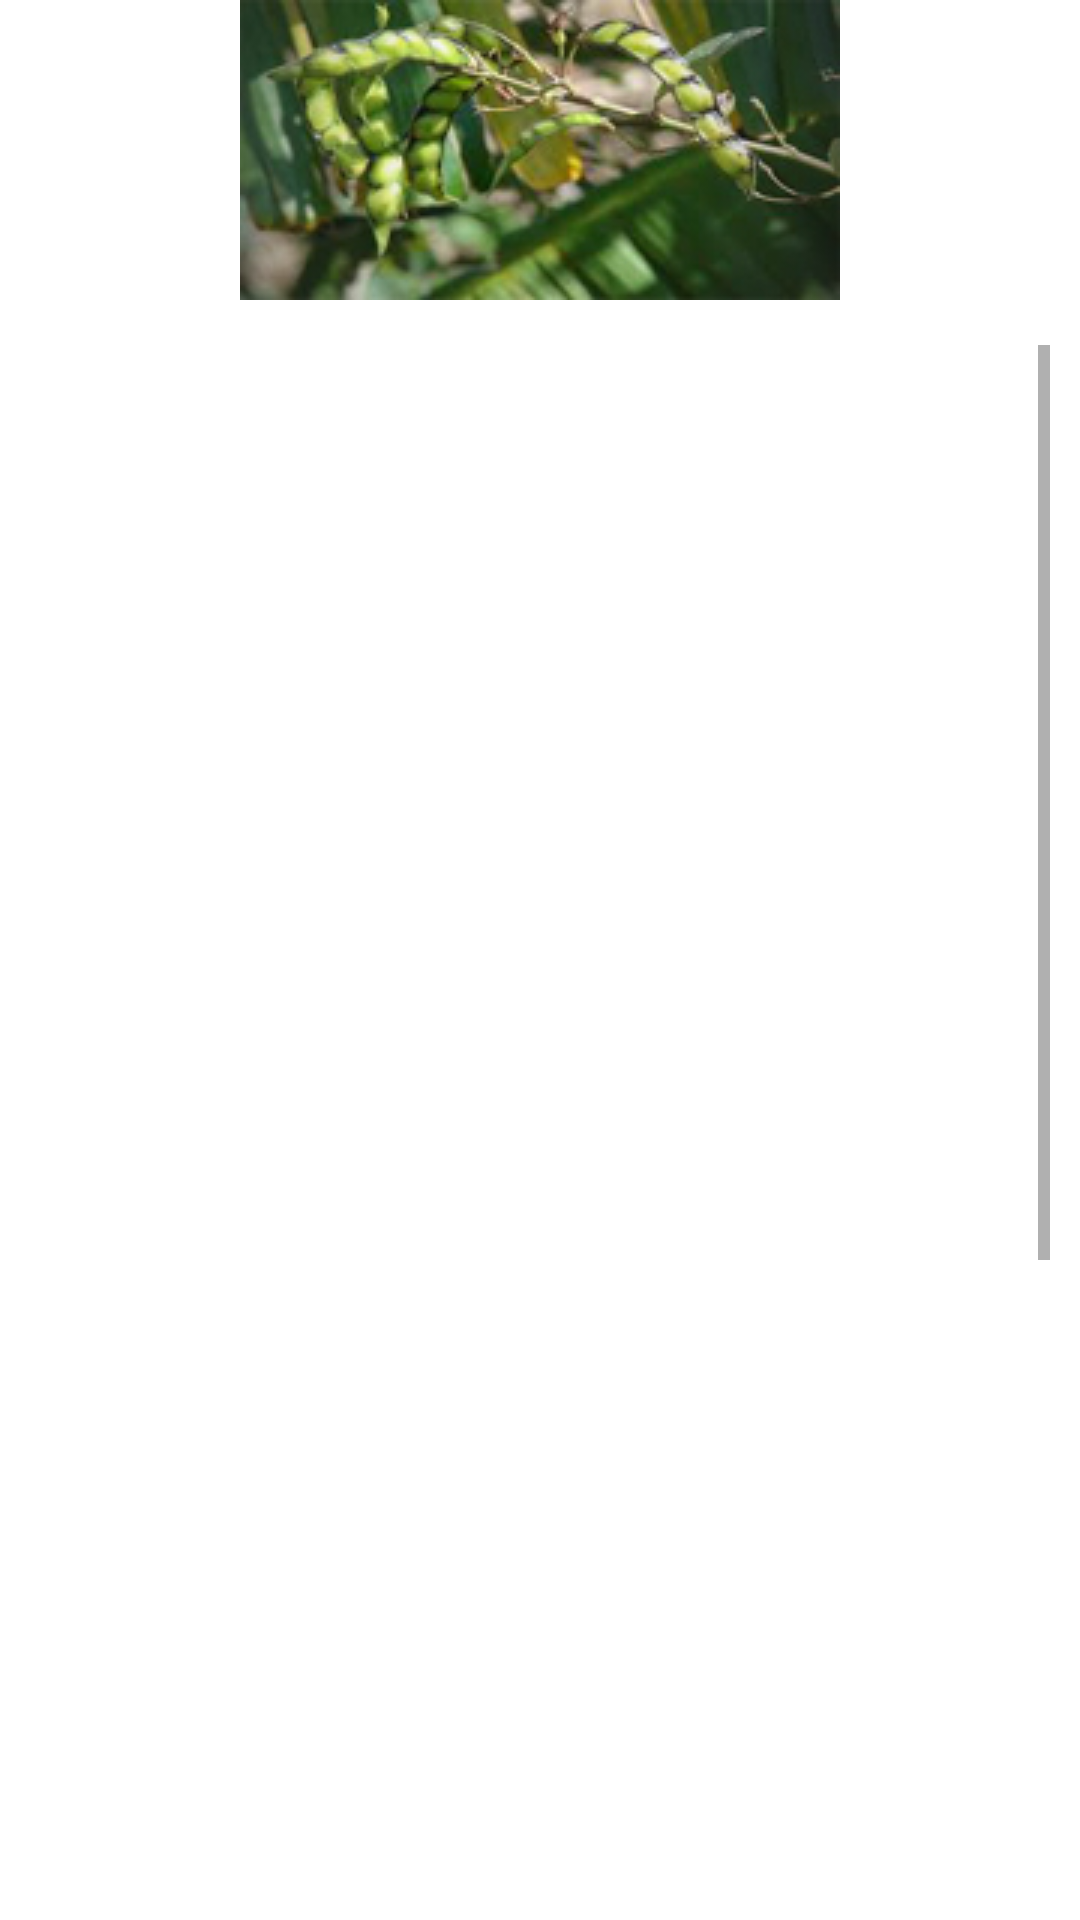

Layout XML and referenced resources for this Android screen:
<!-- AndroidManifest.xml: application theme Theme.KrushiSarthi -->
<!-- res/layout/activity_pieon.xml -->
<?xml version="1.0" encoding="utf-8"?>
<RelativeLayout xmlns:android="http://schemas.android.com/apk/res/android"
    xmlns:app="http://schemas.android.com/apk/res-auto"
    xmlns:tools="http://schemas.android.com/tools"
    android:layout_width="match_parent"
    android:layout_height="match_parent"
    tools:context=".pieon">

    <ImageView
        android:id="@+id/imageView2"
        android:layout_width="match_parent"
        android:layout_height="wrap_content"
        app:srcCompat="@drawable/pieon" />
    <TextView
        android:id="@+id/textView1"
        android:layout_width="match_parent"
        android:layout_height="wrap_content"
        android:textAppearance="?android:attr/textAppearanceLarge"
        android:text="@string/pieon"
        android:textColor="@color/backgroundcolor"
        android:textStyle="bold"
        android:textSize="25sp"
        android:gravity="center"
        android:layout_marginTop="60dp"/>

    <ScrollView
        android:layout_width="394dp"
        android:layout_height="606dp"
        android:layout_below="@id/imageView2"
        android:layout_marginTop="5dp"
        android:padding="10dp">

        <LinearLayout
            android:layout_width="wrap_content"
            android:layout_height="wrap_content">


            <TextView
                android:id="@+id/textView2"
                android:layout_width="372dp"
                android:layout_height="873dp"
                android:layout_marginTop="20dp"
                android:text="@string/pieon"
                android:textAppearance="?android:attr/textAppearanceMedium" />
        </LinearLayout>
    </ScrollView>

</RelativeLayout>
<!-- resources referenced by this layout -->
<resources>
  <!-- drawable pieon: jpg bitmap (drawable-v24, 37208 bytes) -->
  <string name="pieon">
  
      </string>
  <style name="Theme.KrushiSarthi" parent="Theme.MaterialComponents.DayNight.NoActionBar">
          
          <item name="colorPrimary">@color/purple_500</item>
          <item name="colorPrimaryVariant">@color/purple_700</item>
          <item name="colorOnPrimary">@color/white</item>
          
          <item name="colorSecondary">@color/teal_200</item>
          <item name="colorSecondaryVariant">@color/teal_700</item>
          <item name="colorOnSecondary">@color/black</item>
          
          <item name="android:statusBarColor" tools:targetApi="21">?attr/colorPrimaryVariant</item>
          
      </style>
  <!-- not gathered from this repository: default colours our renderer supplied (Android Studio template values) -->
  <color name="purple_500">#FF6200EE</color>
  <color name="purple_700">#FF3700B3</color>
  <color name="teal_200">#FF03DAC5</color>
  <color name="teal_700">#FF018786</color>
  <color name="black">#FF000000</color>
  <color name="white">#FFFFFFFF</color>
</resources>
